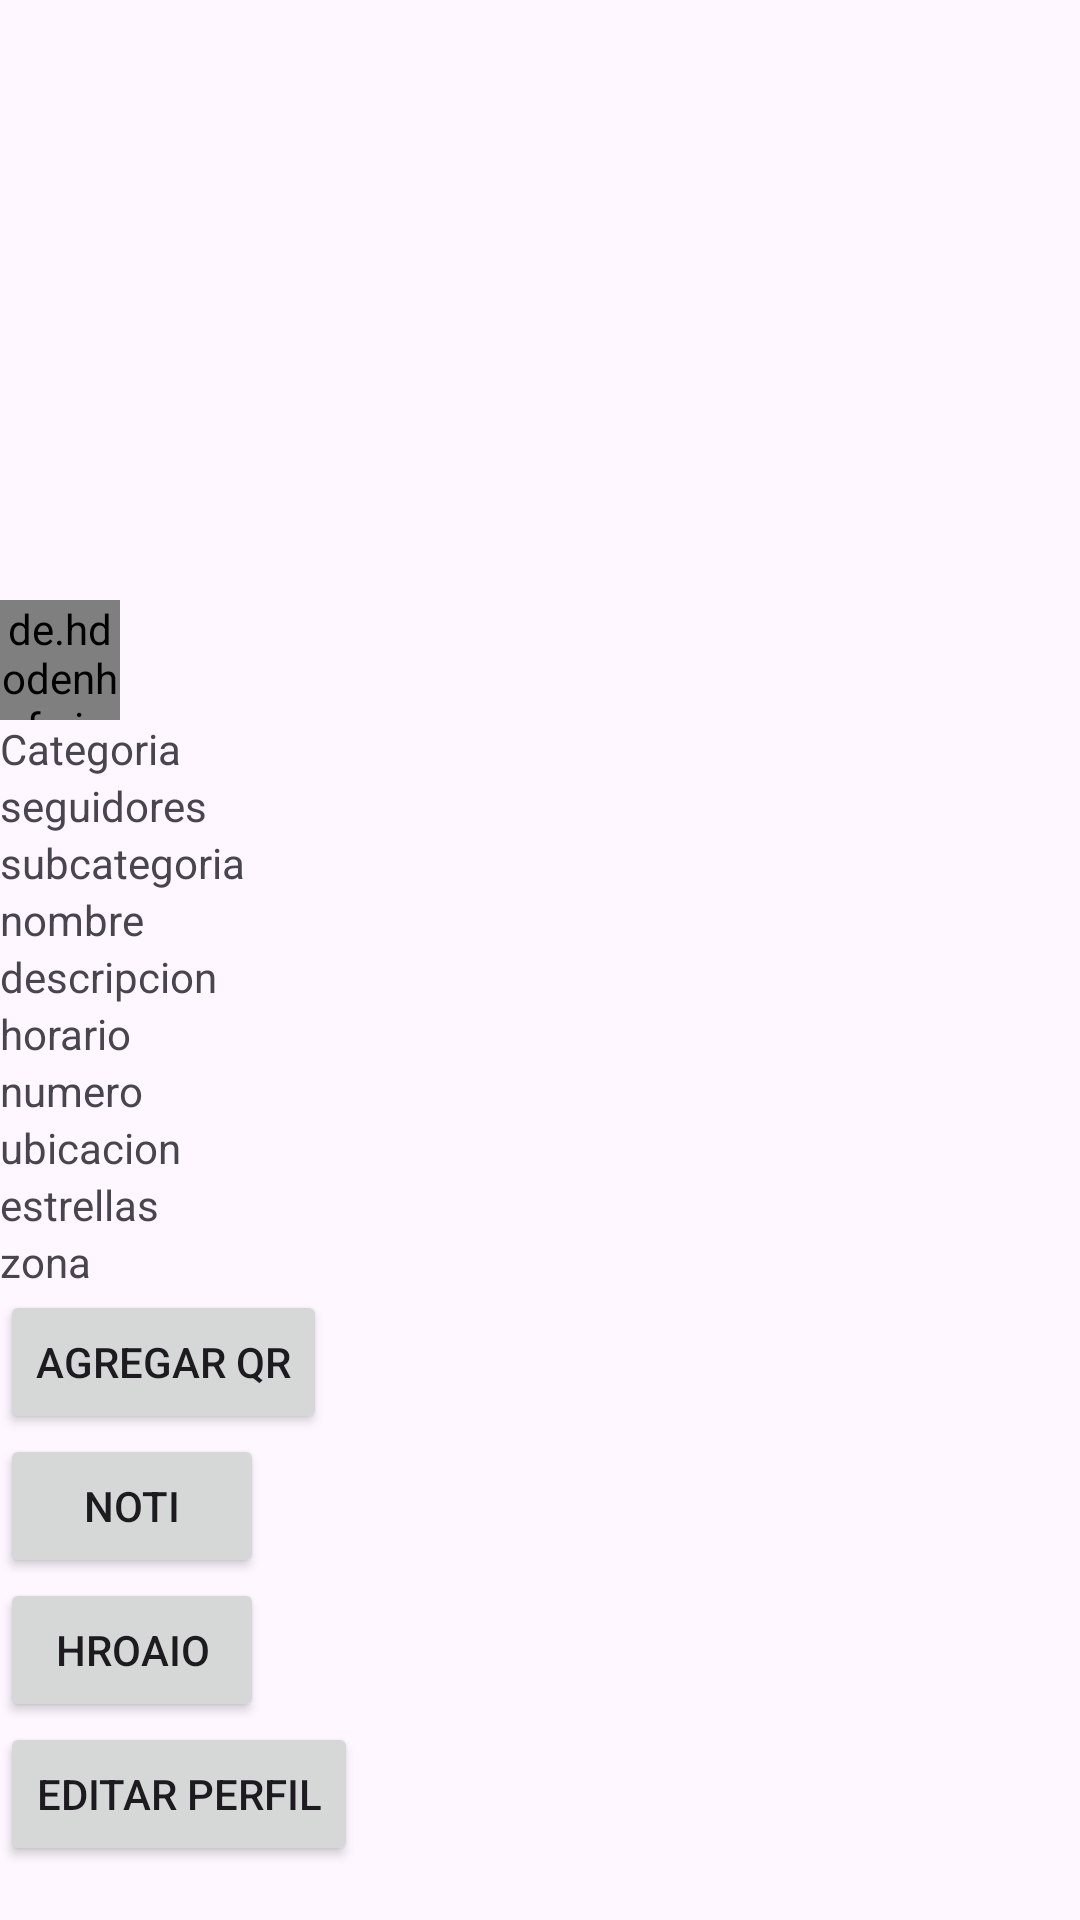

Write the Android layout XML for this screen, with the resource values it uses.
<!-- AndroidManifest.xml: application theme Theme.TiendasGeinzAdmin -->
<!-- res/layout/fragment_perfil_fr.xml -->
<?xml version="1.0" encoding="utf-8"?>
<FrameLayout xmlns:android="http://schemas.android.com/apk/res/android"
    xmlns:app="http://schemas.android.com/apk/res-auto"
    xmlns:tools="http://schemas.android.com/tools"
    android:layout_width="match_parent"
    android:layout_height="match_parent"
    tools:context=".Fragmentos.perfil_fr">

    <ScrollView
        android:layout_width="match_parent"
        android:layout_height="match_parent">

        <LinearLayout
            android:layout_width="match_parent"
            android:layout_height="match_parent"
            android:orientation="vertical">

            <com.google.android.material.imageview.ShapeableImageView
                android:id="@+id/portada"
                android:layout_width="match_parent"
                android:layout_height="200dp"
                android:scaleType="centerCrop"
                android:src="@drawable/vaner_pruva"
                app:shapeAppearanceOverlay="@style/ShapeAppearance.MaterialComponents.MediumComponent" />

            <de.hdodenhof.circleimageview.CircleImageView
                android:id="@+id/img_PerfilUser"
                android:layout_width="40dp"
                android:layout_height="40dp"
                android:layout_alignParentRight="true"
                android:layout_marginRight="14dp"
                android:src="@drawable/img_perfil"
                app:civ_border_color="@color/white"
                app:civ_border_width="2dp" />

            <TextView
                android:id="@+id/categoria"
                android:layout_width="wrap_content"
                android:layout_height="wrap_content"
                android:text="Categoria" />

            <TextView
                android:id="@+id/seguidores"
                android:layout_width="wrap_content"
                android:layout_height="wrap_content"
                android:text="seguidores" />


            <TextView
                android:id="@+id/sucategoria"
                android:layout_width="wrap_content"
                android:layout_height="wrap_content"
                android:text="subcategoria" />

            <TextView
                android:id="@+id/nombre"
                android:layout_width="wrap_content"
                android:layout_height="wrap_content"
                android:text="nombre" />

            <TextView
                android:id="@+id/descripcion"
                android:layout_width="wrap_content"
                android:layout_height="wrap_content"
                android:text="descripcion" />

            <TextView
                android:id="@+id/horario"
                android:layout_width="wrap_content"
                android:layout_height="wrap_content"
                android:text="horario" />


            <TextView
                android:id="@+id/numero"
                android:layout_width="wrap_content"
                android:layout_height="wrap_content"
                android:text="numero" />

            <TextView
                android:id="@+id/ubicacion"
                android:layout_width="wrap_content"
                android:layout_height="wrap_content"
                android:text="ubicacion" />

            <TextView
                android:id="@+id/estrellas"
                android:layout_width="wrap_content"
                android:layout_height="wrap_content"
                android:text="estrellas" />

            <TextView
                android:id="@+id/zona"
                android:layout_width="wrap_content"
                android:layout_height="wrap_content"
                android:text="zona" />

            <Button
                android:id="@+id/agreagrQR"
                android:layout_width="wrap_content"
                android:layout_height="wrap_content"
                android:text="agregar Qr" />


            <Button
                android:id="@+id/enviarnoti"
                android:layout_width="wrap_content"
                android:layout_height="wrap_content"
                android:text="noti" />

            <Button
                android:id="@+id/horarios"
                android:layout_width="wrap_content"
                android:layout_height="wrap_content"
                android:text="hroaio" />

            <Button
                android:id="@+id/editarPerfil"
                android:layout_width="wrap_content"
                android:layout_height="wrap_content"
                android:text="editar perfil" />
        </LinearLayout>

    </ScrollView>

</FrameLayout>
<!-- resources referenced by this layout -->
<resources>
  <color name="white">#FFFFFFFF</color>
  <style name="Theme.TiendasGeinzAdmin" parent="Base.Theme.TiendasGeinzAdmin" />
  <style name="Base.Theme.TiendasGeinzAdmin" parent="Theme.Material3.DayNight.NoActionBar">
          
          
      </style>
</resources>
